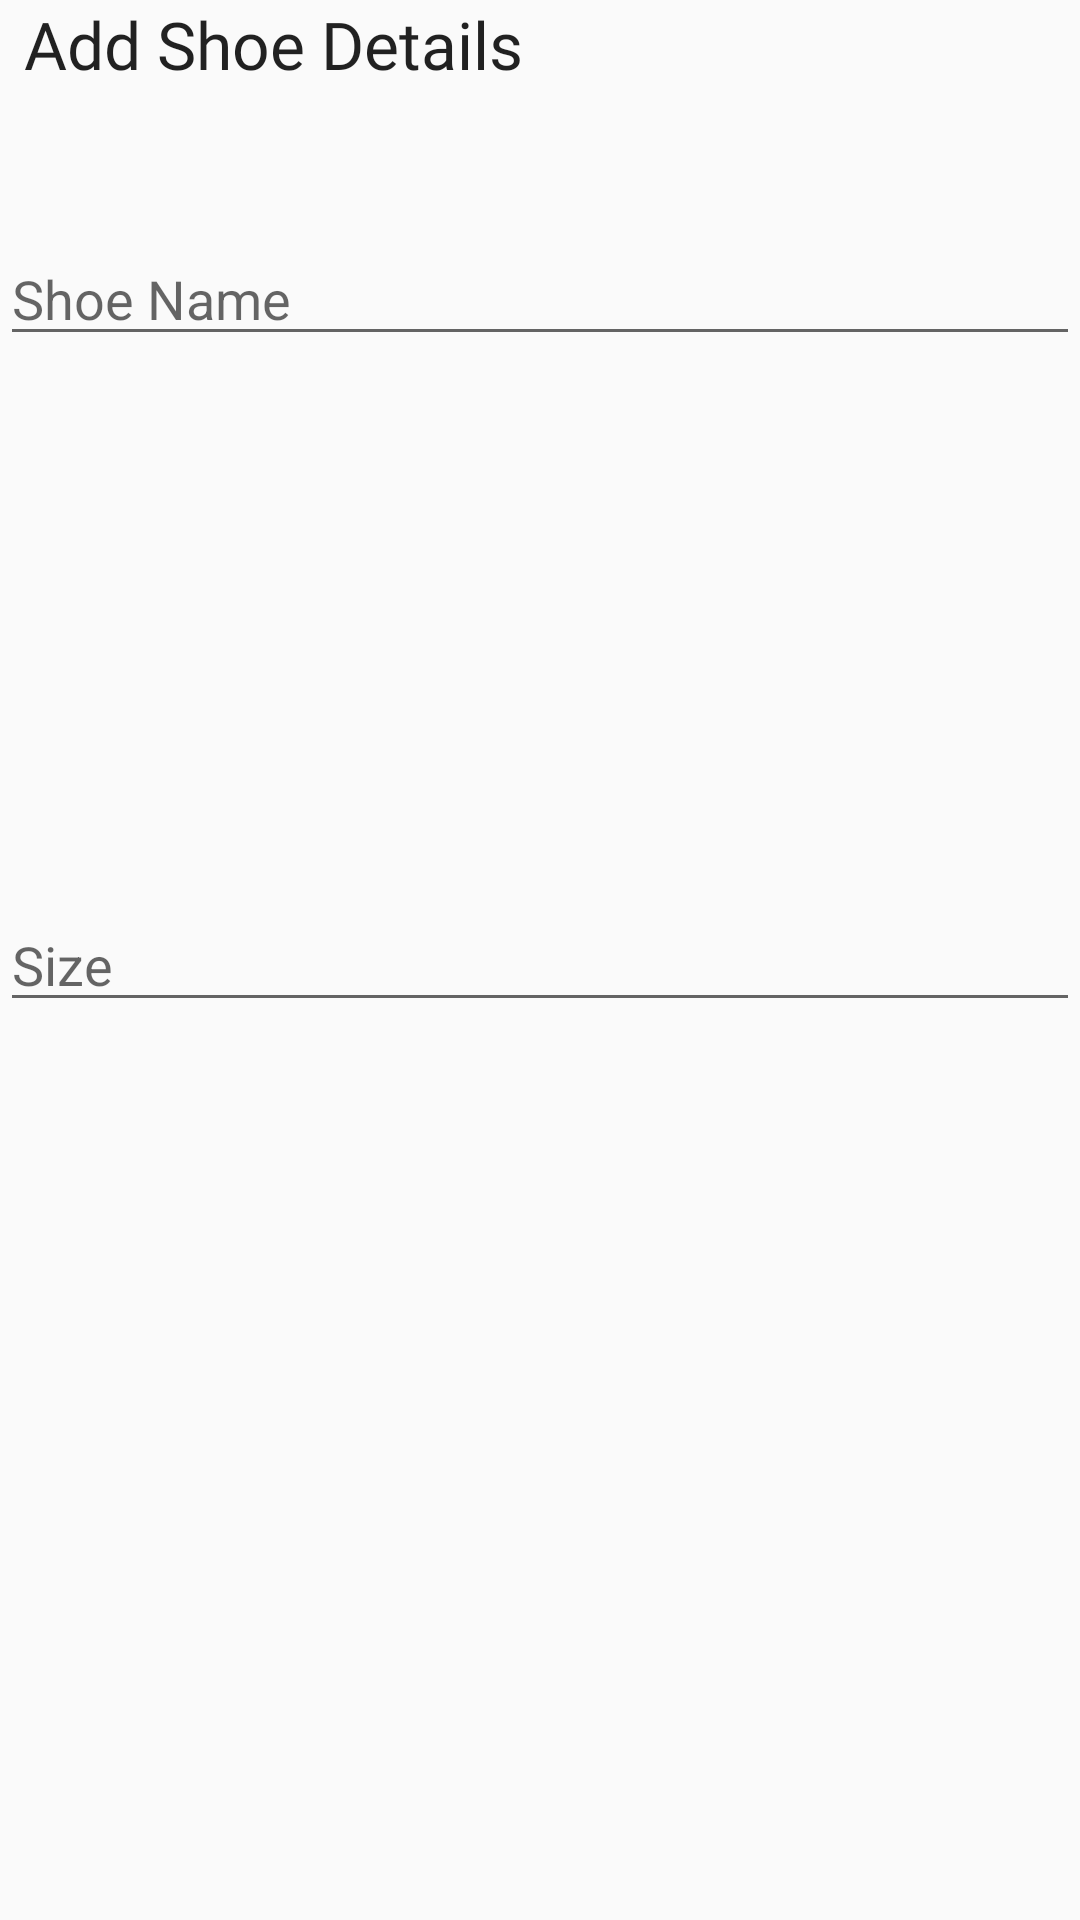

Produce the Android XML layout that renders to this screen, including the resource entries it uses.
<!-- AndroidManifest.xml: application theme AppTheme.NoActionBar -->
<!-- res/layout/fragment_shoe_detail.xml -->
<?xml version="1.0" encoding="utf-8"?>
<layout xmlns:android="http://schemas.android.com/apk/res/android"
    xmlns:tools="http://schemas.android.com/tools"
    xmlns:app="http://schemas.android.com/apk/res-auto">
    <data>
        <variable
            name="shoeDetailViewModel"
            type="com.udacity.shoestore.screen.shoedetail.ShoeDetailViewModel" />
    </data>

    <androidx.constraintlayout.widget.ConstraintLayout
        style="@style/default_textview_style"
        android:layout_width="match_parent"
        android:layout_height="664dp"
        tools:context=".ShoeDetailFragment">

        <TextView
            android:id="@+id/header_shoe_detail"
            style="@style/default_header"
            android:layout_width="0dp"
            android:layout_height="wrap_content"
            android:text="@string/header_shoe_detail_text"
            app:layout_constraintEnd_toEndOf="parent"
            app:layout_constraintHorizontal_bias="0.2"
            app:layout_constraintStart_toStartOf="parent"
            app:layout_constraintTop_toTopOf="parent" />

        <com.google.android.material.textfield.TextInputEditText
            android:id="@+id/edittext_shoe_detail_name"
            android:layout_width="match_parent"
            android:layout_height="wrap_content"
            android:hint="@string/hint_shoe_detail_name"
            app:layout_constraintBottom_toTopOf="@+id/edittext_shoe_detail_size"
            app:layout_constraintEnd_toEndOf="parent"
            app:layout_constraintHorizontal_bias="0.5"
            app:layout_constraintStart_toStartOf="parent"
            app:layout_constraintTop_toBottomOf="@id/header_shoe_detail"
            app:layout_constraintTop_toTopOf="parent"
            app:layout_constraintVertical_bias="0.3" />

        <com.google.android.material.textfield.TextInputEditText
            android:id="@+id/edittext_shoe_detail_size"
            android:layout_width="match_parent"
            android:layout_height="wrap_content"
            android:layout_weight="1"
            android:hint="@string/hint_shoe_detail_size"
            android:inputType="numberDecimal"
            app:layout_constraintBottom_toBottomOf="parent"
            app:layout_constraintEnd_toEndOf="parent"
            app:layout_constraintStart_toStartOf="parent"
            app:layout_constraintTop_toTopOf="parent"
            app:layout_constraintTop_toBottomOf="@id/edittext_shoe_detail_name"/>

    </androidx.constraintlayout.widget.ConstraintLayout>

</layout>
<!-- resources referenced by this layout -->
<resources>
  <string name="header_shoe_detail_text">Add Shoe Details</string>
  <string name="hint_shoe_detail_name">Shoe Name</string>
  <string name="hint_shoe_detail_size">Size</string>
  <style name="default_header">
          <item name="android:layout_width">wrap_content</item>
          <item name="android:layout_height">wrap_content</item>
          <item name="android:textAppearance">?android:attr/textAppearanceLarge</item>
          <item name="android:fontFamily">@font/roboto</item>
          <item name="android:paddingStart">8dp</item>
      </style>
  <style name="default_textview_style">
          <item name="android:layout_width">wrap_content</item>
          <item name="android:layout_height">wrap_content</item>
          <item name="android:layout_margin">@dimen/fragment_horizontal_margin</item>
          <item name="android:layout_marginStart">@dimen/fragment_vertical_margin</item>
          <item name="android:fontFamily">@font/roboto</item>
          <item name="android:includeFontPadding">?android:attr/windowOverscan</item>
      </style>
  <style name="AppTheme.NoActionBar">
          <item name="windowActionBar">false</item>
          <item name="windowNoTitle">true</item>
          <item name="android:windowFullscreen">true</item>
          <item name="android:windowContentOverlay">@null</item>
      </style>
  <dimen name="fragment_horizontal_margin">16dp</dimen>
  <dimen name="fragment_vertical_margin">16dp</dimen>
</resources>
